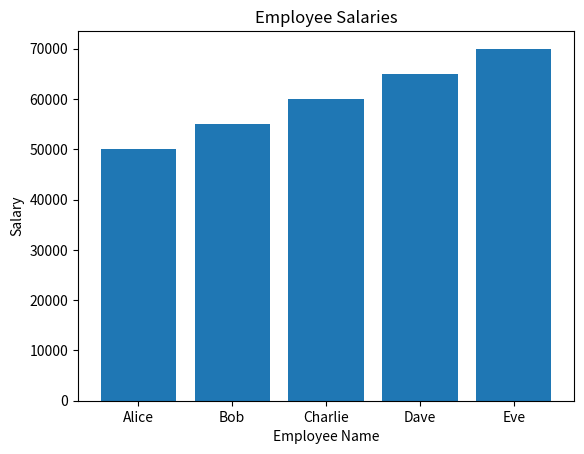

Python code for this plot:
import matplotlib.pyplot as plt

# Employee data
emp_data = {'Name': ['Alice', 'Bob', 'Charlie', 'Dave', 'Eve'],
            'Salary': [50000, 55000, 60000, 65000, 70000]}

# Create a bar chart
plt.bar(range(len(emp_data['Name'])), emp_data['Salary'])
plt.xlabel('Employee Name')
plt.ylabel('Salary')
plt.title('Employee Salaries')
plt.xticks(range(len(emp_data['Name'])), emp_data['Name'])

# Show the plot
plt.show()